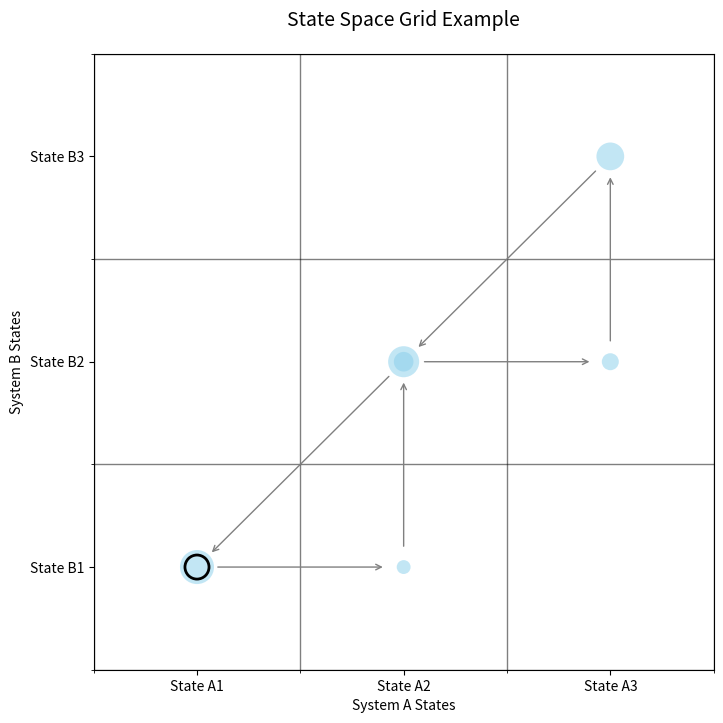

The matplotlib source for this figure:
import matplotlib.pyplot as plt

# 1. 准备示例数据
# 假设 X 轴是系统 A 的状态 (1-3)，Y 轴是系统 B 的状态 (1-3)
# 轨迹按时间顺序记录为 (x, y) 坐标点
trajectory = [(1, 1), (2, 1), (2, 2), (3, 2), (3, 3), (2, 2), (1, 1)]

# 每个状态节点的停留时间（用于决定散点的大小）
durations = [300, 100, 500, 150, 400, 200, 600] 

# 提取 X 和 Y 坐标
x_coords = [point[0] for point in trajectory]
y_coords = [point[1] for point in trajectory]

# 2. 初始化画布
fig, ax = plt.subplots(figsize=(8, 8))

# 3. 绘制节点
# 中间节点：半透明实心圆形
ax.scatter(x_coords[1:], y_coords[1:], s=durations[1:], c='skyblue', edgecolors='none', alpha=0.5, zorder=3)
# 起点：空心圆形
ax.scatter(x_coords[0], y_coords[0], s=durations[0], facecolors='none', edgecolors='black', linewidths=2, zorder=4)

# 4. 绘制轨迹箭头
for i in range(len(trajectory) - 1):
    start_point = trajectory[i]
    end_point = trajectory[i + 1]
    
    # 使用 annotate 绘制带箭头的线
    ax.annotate('', xy=end_point, xytext=start_point,
                arrowprops=dict(arrowstyle="->", color="gray", 
                                shrinkA=15, shrinkB=15, # 缩进线条以免穿透圆点
                                connectionstyle="arc3,rad=0")) # 直线

# 5. 设置网格和坐标轴
# 设置主刻度标签（分类名称）
ax.set_xticks([1, 2, 3])
ax.set_yticks([1, 2, 3])
ax.set_xticklabels(['State A1', 'State A2', 'State A3'])
ax.set_yticklabels(['State B1', 'State B2', 'State B3'])

# 使用次要刻度来绘制完美的网格线 (画在标签中间)
ax.set_xticks([0.5, 1.5, 2.5, 3.5], minor=True)
ax.set_yticks([0.5, 1.5, 2.5, 3.5], minor=True)
ax.grid(which='minor', color='black', linestyle='-', linewidth=1, alpha=0.5)

# 限制坐标轴范围
ax.set_xlim(0.5, 3.5)
ax.set_ylim(0.5, 3.5)

# 隐藏主刻度的网格线
ax.grid(which='major', visible=False)

# 添加标题和标签
ax.set_title("State Space Grid Example", fontsize=14, pad=20)
ax.set_xlabel("System A States")
ax.set_ylabel("System B States")

plt.show()
